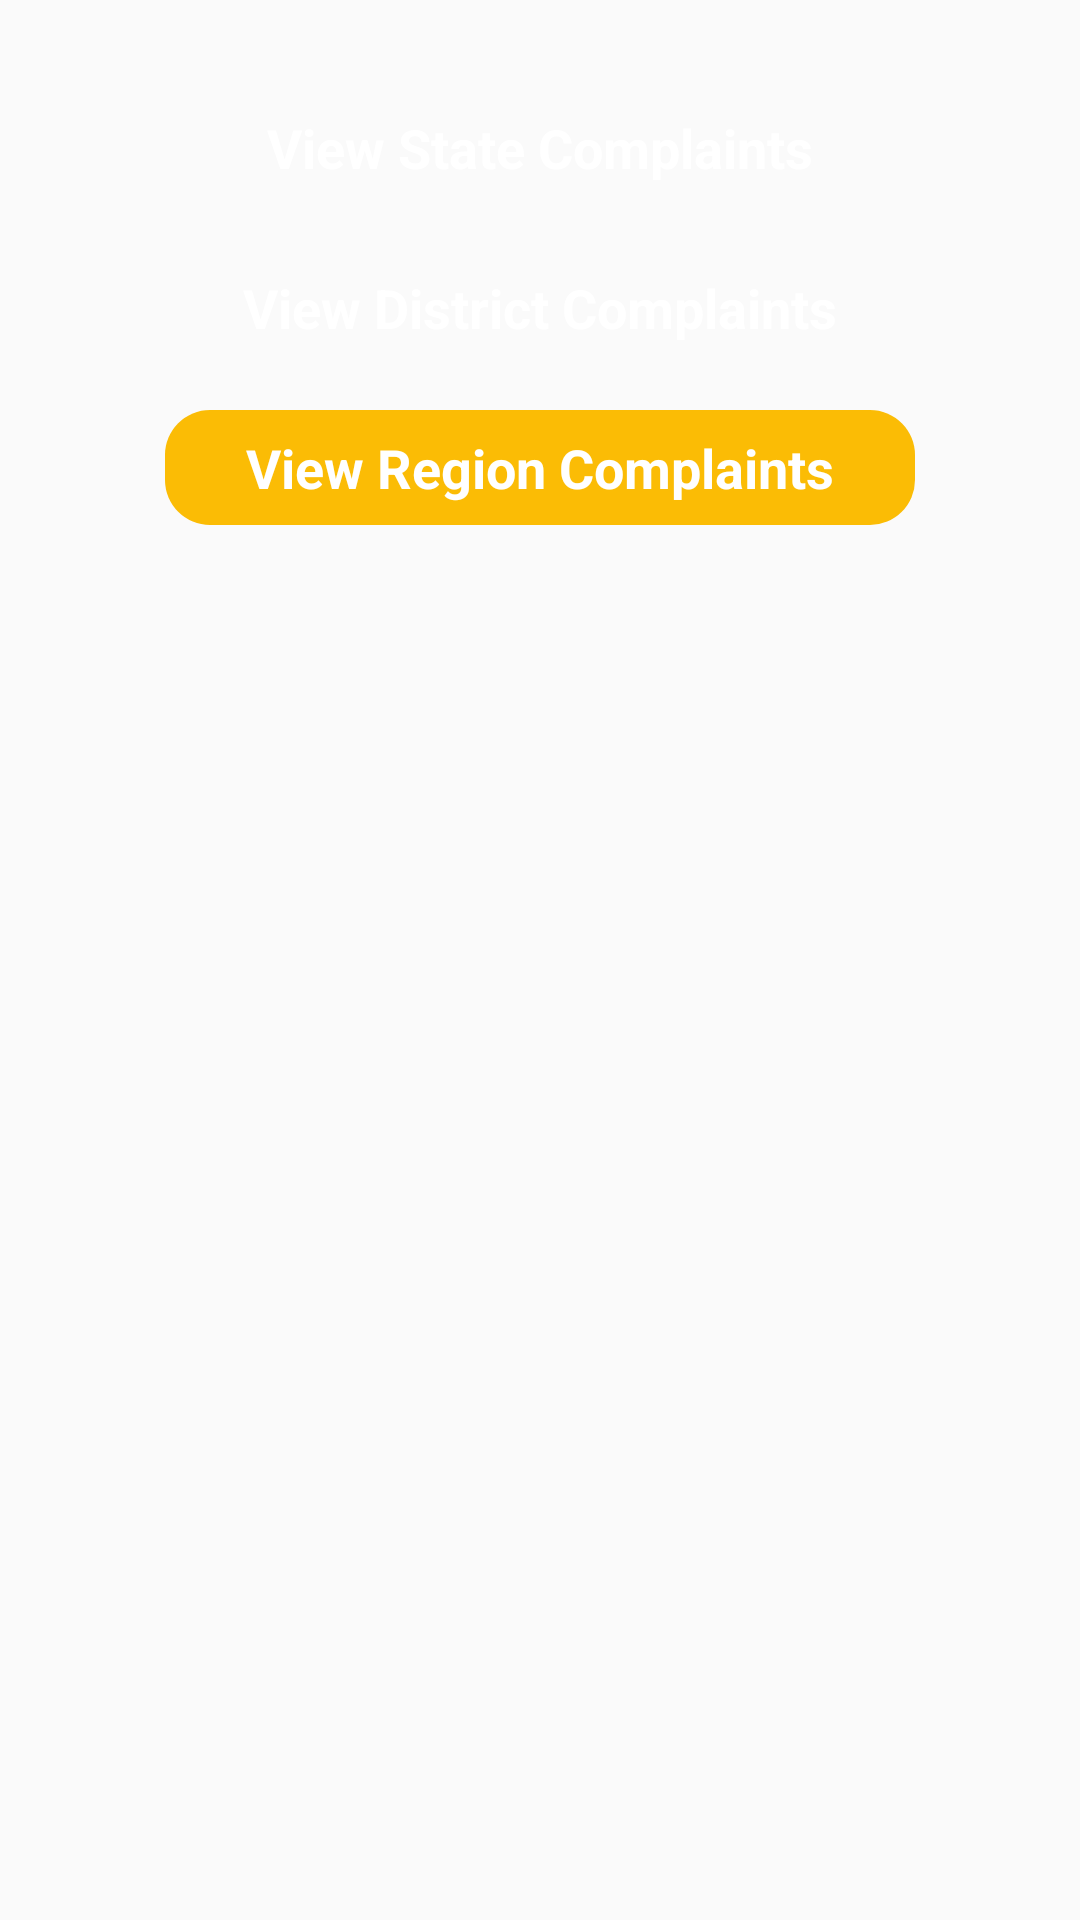

Reconstruct the res/layout file that produces this screen, plus the resources it refers to.
<!-- AndroidManifest.xml: application theme AppTheme -->
<!-- res/layout/complaint_dialog_layout.xml -->
<?xml version="1.0" encoding="utf-8"?>
<LinearLayout
    android:padding="15dp"
    android:orientation="vertical"
    xmlns:android="http://schemas.android.com/apk/res/android"
    android:layout_width="match_parent"
    android:layout_height="wrap_content">
    <TextView
        android:textStyle="bold"
        android:padding="7dp"
        android:gravity="center"
        android:id="@+id/state"
        android:layout_gravity="center"
        android:layout_marginTop="15dp"
        android:textSize="18dp"
        android:background="@drawable/possitive"
        android:layout_width="250dp"
        android:layout_height="wrap_content"
        android:textColor="@color/white"
        android:text="View State Complaints"
        android:paddingRight="15dp"
        android:paddingLeft="15dp"/>

    <TextView
        android:layout_marginTop="15dp"
        android:textStyle="bold"
        android:padding="7dp"
        android:gravity="center"
        android:layout_gravity="center"
        android:textSize="18dp"
        android:textColor="@color/white"
        android:background="@drawable/negetive"
        android:id="@+id/district"
        android:layout_width="250dp"
        android:layout_height="wrap_content"
        android:text="View District Complaints"
        android:paddingRight="15dp"
        android:paddingLeft="15dp"/>

    <TextView
        android:id="@+id/region"
        android:layout_width="250dp"
        android:layout_height="wrap_content"
        android:layout_gravity="center"
        android:layout_marginBottom="20dp"
        android:layout_marginTop="15dp"
        android:background="@drawable/red_button"
        android:gravity="center"
        android:padding="7dp"
        android:paddingLeft="15dp"
        android:paddingRight="150dp"
        android:text="View Region Complaints"
        android:textColor="@color/white"
        android:textSize="18dp"
        android:textStyle="bold" />

</LinearLayout>
<!-- resources referenced by this layout -->
<resources>
  <color name="white">#ffffff</color>
  <!-- drawable red_button (drawable) -->
  <?xml version="1.0" encoding="utf-8"?>
  <shape xmlns:android="http://schemas.android.com/apk/res/android">
  
      <solid android:color="@color/oreng"></solid>
      <corners android:radius="15dp"></corners>
  
  </shape>
  <style name="AppTheme" parent="Theme.AppCompat.Light.NoActionBar">
          
          <item name="colorPrimary">@color/colorPrimary</item>
          <item name="colorPrimaryDark">@color/colorPrimaryDark</item>
          <item name="colorAccent">@color/colorAccent</item>
      </style>
  <color name="oreng">#fbbc05</color>
  <color name="colorPrimary">#1825e7</color>
  <color name="colorPrimaryDark">#1a237e</color>
  <color name="colorAccent">#FFFFFF</color>
</resources>
